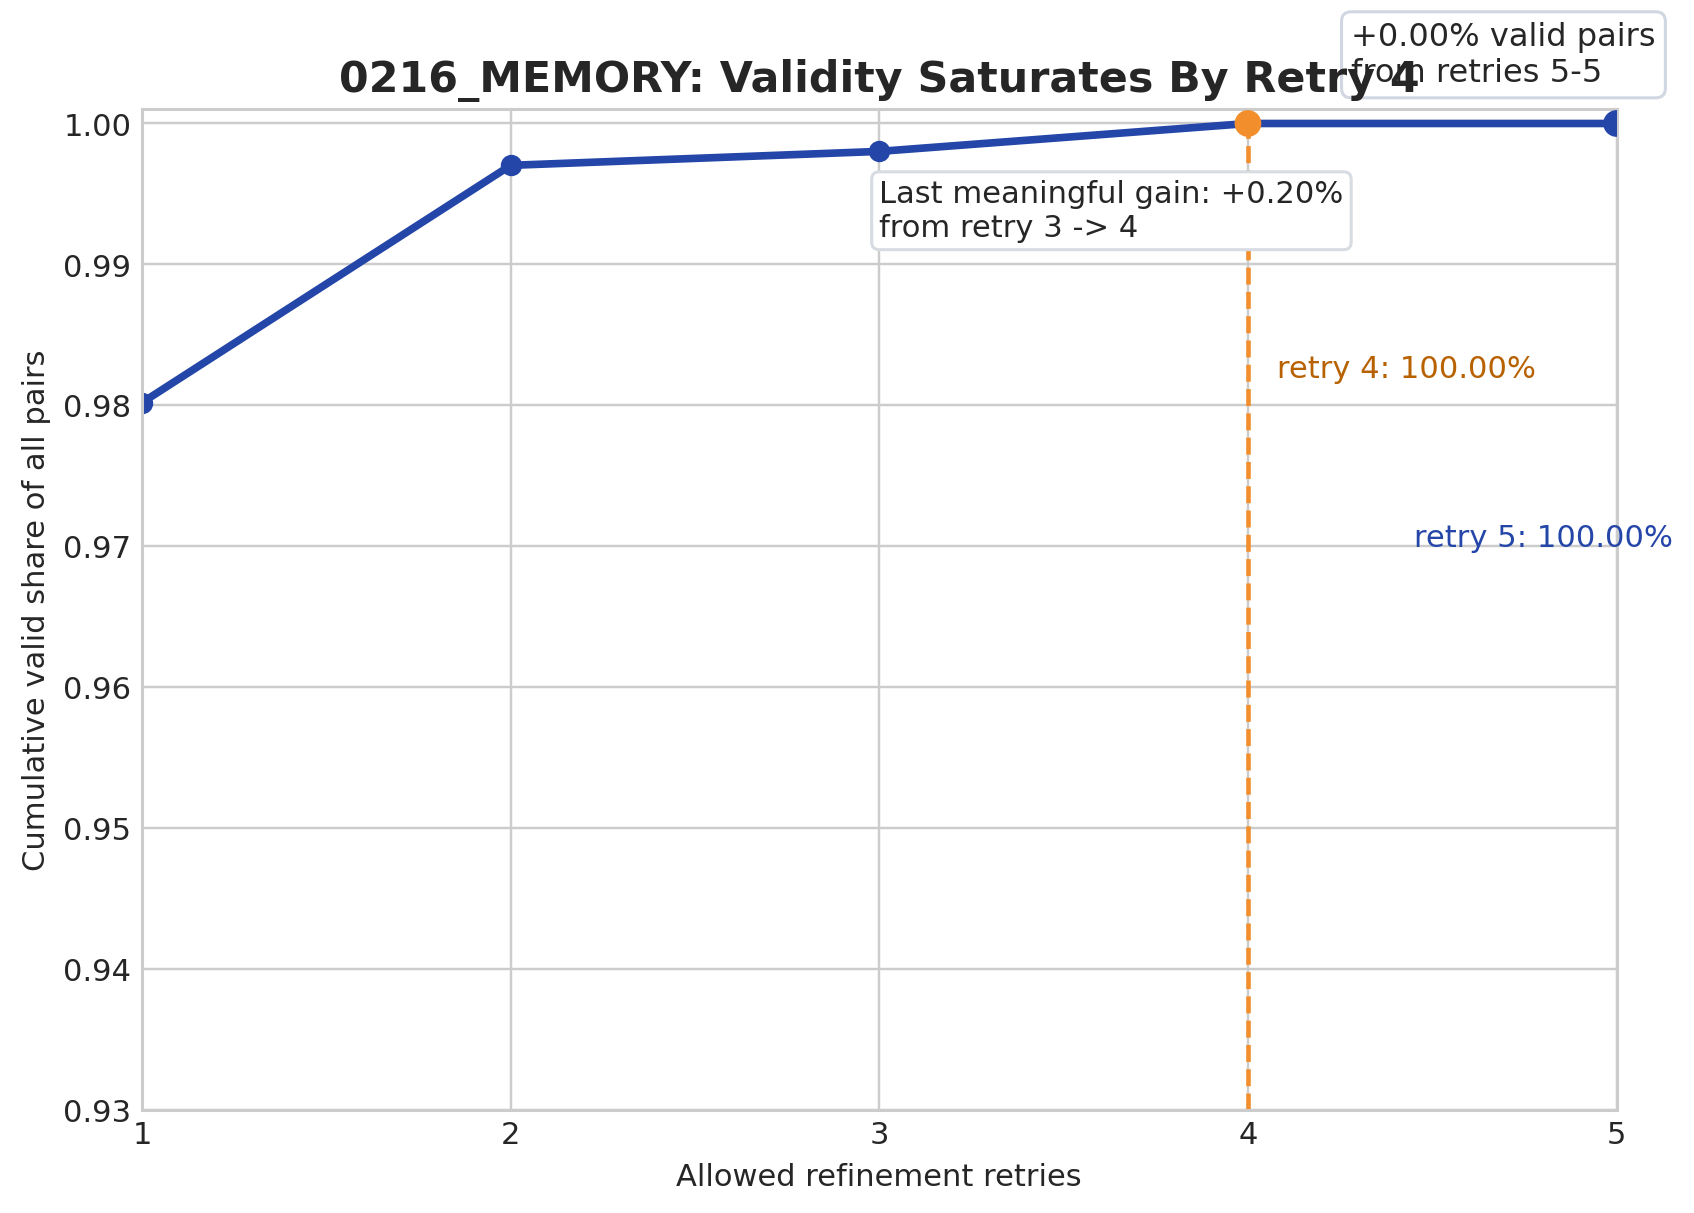

The data file committed next to this chart (first rows):
retry_cap, verifier_lines, valid_count, pair_count, total_pairs, valid_share_of_total_pairs
0, 0, 0, 0, 2020, 0.0
1, 2020, 1980, 2020, 2020, 0.9802
2, 2045, 2014, 2020, 2020, 0.997
3, 2058, 2016, 2020, 2020, 0.998
4, 2060, 2020, 2020, 2020, 1.0
5, 2063, 2020, 2020, 2020, 1.0
